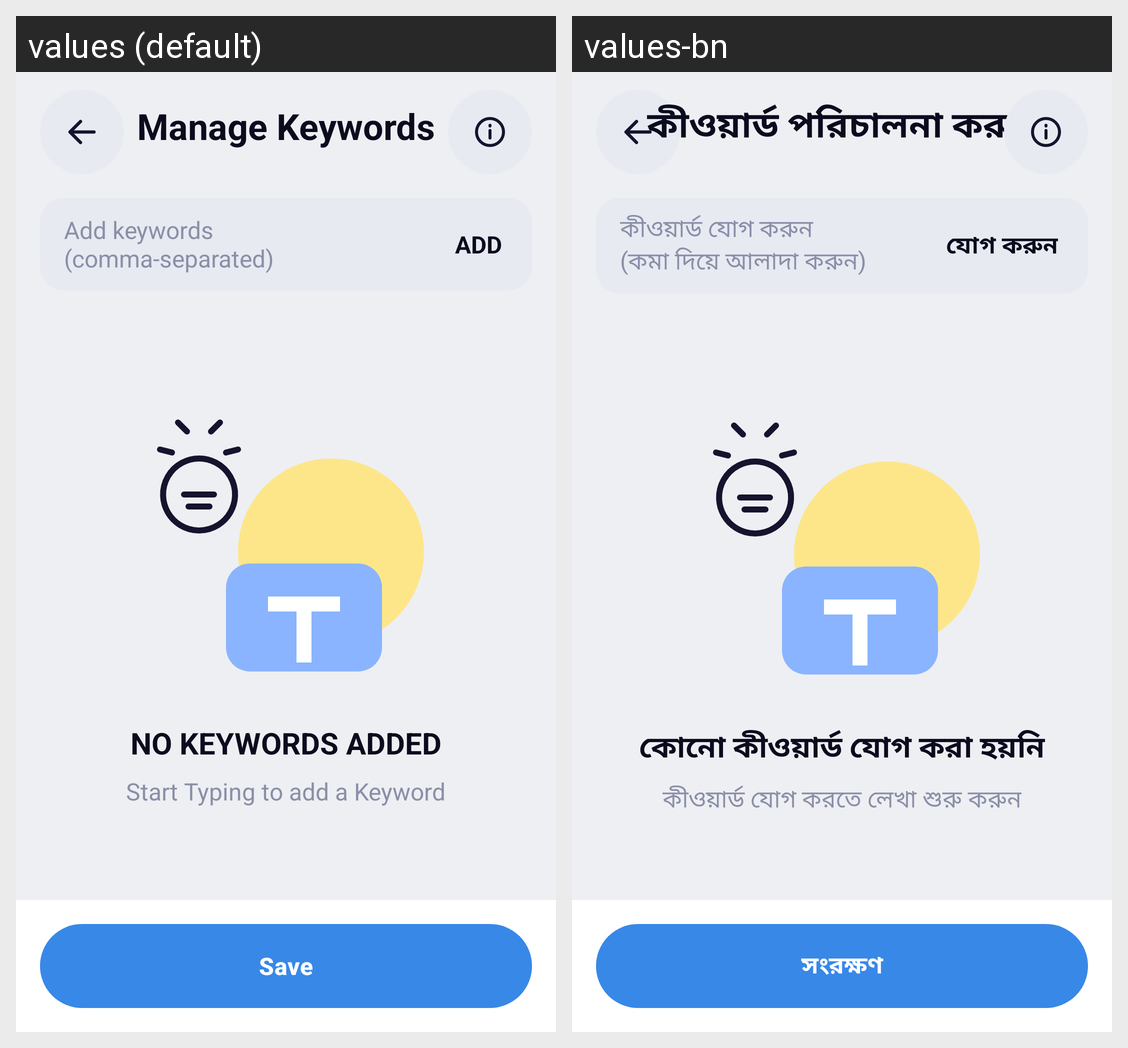

The Android screen above is rendered under two locales of the same app. Produce the string resources it draws, with the default and per-locale values.
Android screen res/layout/activity_keywords.xml rendered under 2 locales, left to right: values (default), values-bn. Device: Nexus 5 (rendered at 1080×1920; each locale shown at half size, 540×960, under a caption strip naming it); theme Theme.PureLock.White.
Strings drawn on this screen, with the default value and each locale's value (text and hints the layout hard-codes, and strings that could not be matched under every locale, appear in the picture but are not listed):

sf_apps_kw_title
  values: Manage Keywords
  values-bn: কীওয়ার্ড পরিচালনা করুন

sf_apps_kw_hint
  values: Add keywords
      (comma-separated)
  values-bn: কীওয়ার্ড যোগ করুন
      (কমা দিয়ে আলাদা করুন)

sf_apps_kw_add
  values: ADD
  values-bn: যোগ করুন

sf_apps_kw_empty_title
  values: NO KEYWORDS ADDED
  values-bn: কোনো কীওয়ার্ড যোগ করা হয়নি

sf_apps_kw_empty_sub
  values: Start Typing to add a Keyword
  values-bn: কীওয়ার্ড যোগ করতে লেখা শুরু করুন

action_save
  values: Save
  values-bn: সংরক্ষণ
